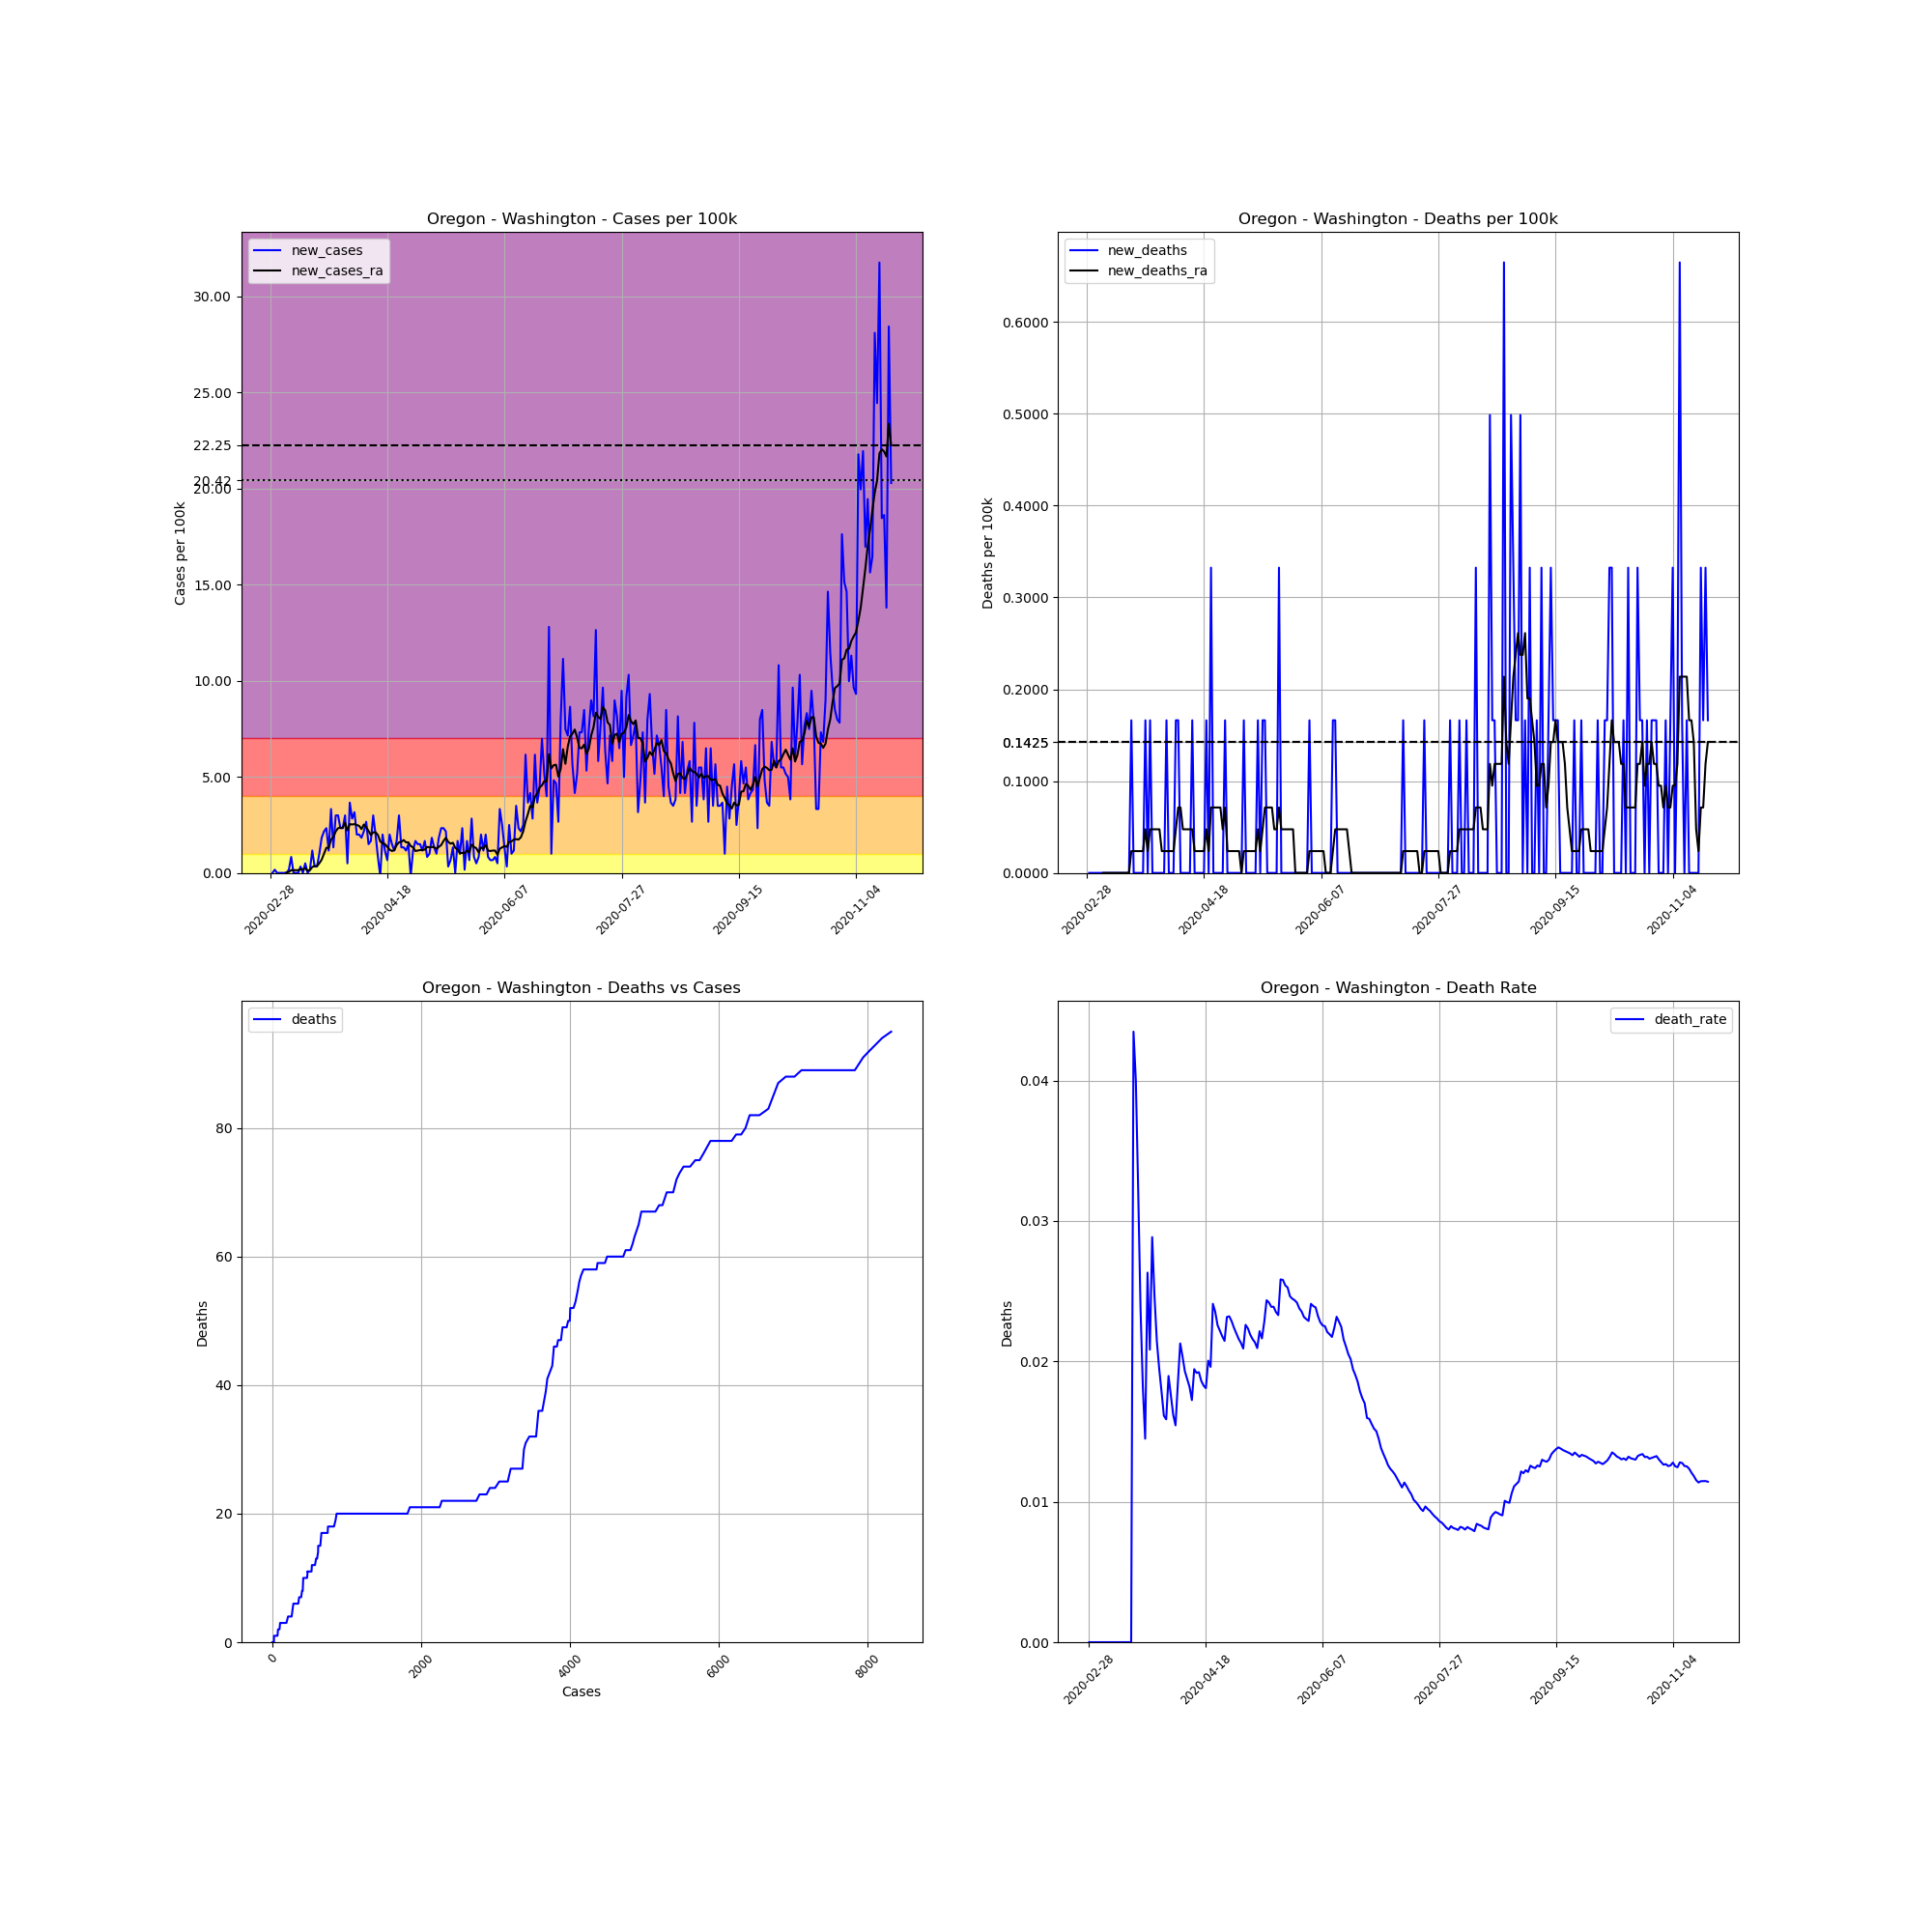

The file beside this chart, header and first rows:
, date, county, state, fips, cases, deaths, COUNTY, STNAME, CTYNAME, POPESTIMATE2019, cases_per_100k, deaths_per_100k, death_rate, new_cases, new_deaths, new_cases_ra, new_deaths_ra
5674, 2020-02-28, Washington, Oregon, 41067, 1, 0, 67, Oregon, Washington, 601592, 0.1662, 0.0, 0.0, , , , 
5675, 2020-02-29, Washington, Oregon, 41067, 1, 0, 67, Oregon, Washington, 601592, 0.1662, 0.0, 0.0, 0.0, 0.0, , 
5676, 2020-03-01, Washington, Oregon, 41067, 2, 0, 67, Oregon, Washington, 601592, 0.3325, 0.0, 0.0, 0.1662, 0.0, , 
5677, 2020-03-02, Washington, Oregon, 41067, 2, 0, 67, Oregon, Washington, 601592, 0.3325, 0.0, 0.0, 0.0, 0.0, , 
5678, 2020-03-03, Washington, Oregon, 41067, 2, 0, 67, Oregon, Washington, 601592, 0.3325, 0.0, 0.0, 0.0, 0.0, , 
5679, 2020-03-04, Washington, Oregon, 41067, 2, 0, 67, Oregon, Washington, 601592, 0.3325, 0.0, 0.0, 0.0, 0.0, , 
5680, 2020-03-05, Washington, Oregon, 41067, 2, 0, 67, Oregon, Washington, 601592, 0.3325, 0.0, 0.0, 0.0, 0.0, , 
5681, 2020-03-06, Washington, Oregon, 41067, 2, 0, 67, Oregon, Washington, 601592, 0.3325, 0.0, 0.0, 0.0, 0.0, 0.02375, 0.0
5682, 2020-03-07, Washington, Oregon, 41067, 3, 0, 67, Oregon, Washington, 601592, 0.4987, 0.0, 0.0, 0.1662, 0.0, 0.04749, 0.0
5683, 2020-03-08, Washington, Oregon, 41067, 8, 0, 67, Oregon, Washington, 601592, 1.33, 0.0, 0.0, 0.8311, 0.0, 0.1425, 0.0
5684, 2020-03-09, Washington, Oregon, 41067, 8, 0, 67, Oregon, Washington, 601592, 1.33, 0.0, 0.0, 0.0, 0.0, 0.1425, 0.0
5685, 2020-03-10, Washington, Oregon, 41067, 8, 0, 67, Oregon, Washington, 601592, 1.33, 0.0, 0.0, 0.0, 0.0, 0.1425, 0.0
5686, 2020-03-11, Washington, Oregon, 41067, 8, 0, 67, Oregon, Washington, 601592, 1.33, 0.0, 0.0, 0.0, 0.0, 0.1425, 0.0
5687, 2020-03-12, Washington, Oregon, 41067, 10, 0, 67, Oregon, Washington, 601592, 1.662, 0.0, 0.0, 0.3325, 0.0, 0.19, 0.0
5688, 2020-03-13, Washington, Oregon, 41067, 10, 0, 67, Oregon, Washington, 601592, 1.662, 0.0, 0.0, 0.0, 0.0, 0.19, 0.0
5689, 2020-03-14, Washington, Oregon, 41067, 13, 0, 67, Oregon, Washington, 601592, 2.161, 0.0, 0.0, 0.4987, 0.0, 0.2375, 0.0
5690, 2020-03-15, Washington, Oregon, 41067, 13, 0, 67, Oregon, Washington, 601592, 2.161, 0.0, 0.0, 0.0, 0.0, 0.1187, 0.0
5691, 2020-03-16, Washington, Oregon, 41067, 14, 0, 67, Oregon, Washington, 601592, 2.327, 0.0, 0.0, 0.1662, 0.0, 0.1425, 0.0
5692, 2020-03-17, Washington, Oregon, 41067, 21, 0, 67, Oregon, Washington, 601592, 3.491, 0.0, 0.0, 1.164, 0.0, 0.3087, 0.0
5693, 2020-03-18, Washington, Oregon, 41067, 23, 1, 67, Oregon, Washington, 601592, 3.823, 0.1662, 0.04348, 0.3325, 0.1662, 0.3562, 0.02375
5694, 2020-03-19, Washington, Oregon, 41067, 25, 1, 67, Oregon, Washington, 601592, 4.156, 0.1662, 0.04, 0.3325, 0.0, 0.3562, 0.02375
5695, 2020-03-20, Washington, Oregon, 41067, 31, 1, 67, Oregon, Washington, 601592, 5.153, 0.1662, 0.03226, 0.9974, 0.0, 0.4987, 0.02375
5696, 2020-03-21, Washington, Oregon, 41067, 42, 1, 67, Oregon, Washington, 601592, 6.981, 0.1662, 0.02381, 1.828, 0.0, 0.6886, 0.02375
5697, 2020-03-22, Washington, Oregon, 41067, 55, 1, 67, Oregon, Washington, 601592, 9.142, 0.1662, 0.01818, 2.161, 0.0, 0.9974, 0.02375
5698, 2020-03-23, Washington, Oregon, 41067, 69, 1, 67, Oregon, Washington, 601592, 11.47, 0.1662, 0.01449, 2.327, 0.0, 1.306, 0.02375
5699, 2020-03-24, Washington, Oregon, 41067, 76, 2, 67, Oregon, Washington, 601592, 12.63, 0.3325, 0.02632, 1.164, 0.1662, 1.306, 0.04749
5700, 2020-03-25, Washington, Oregon, 41067, 96, 2, 67, Oregon, Washington, 601592, 15.96, 0.3325, 0.02083, 3.325, 0.0, 1.733, 0.02375
5701, 2020-03-26, Washington, Oregon, 41067, 104, 3, 67, Oregon, Washington, 601592, 17.29, 0.4987, 0.02885, 1.33, 0.1662, 1.876, 0.04749
5702, 2020-03-27, Washington, Oregon, 41067, 122, 3, 67, Oregon, Washington, 601592, 20.28, 0.4987, 0.02459, 2.992, 0.0, 2.161, 0.04749
5703, 2020-03-28, Washington, Oregon, 41067, 140, 3, 67, Oregon, Washington, 601592, 23.27, 0.4987, 0.02143, 2.992, 0.0, 2.327, 0.04749
5704, 2020-03-29, Washington, Oregon, 41067, 154, 3, 67, Oregon, Washington, 601592, 25.6, 0.4987, 0.01948, 2.327, 0.0, 2.351, 0.04749
5705, 2020-03-30, Washington, Oregon, 41067, 168, 3, 67, Oregon, Washington, 601592, 27.93, 0.4987, 0.01786, 2.327, 0.0, 2.351, 0.04749
5706, 2020-03-31, Washington, Oregon, 41067, 186, 3, 67, Oregon, Washington, 601592, 30.92, 0.4987, 0.01613, 2.992, 0.0, 2.612, 0.02375
5707, 2020-04-01, Washington, Oregon, 41067, 189, 3, 67, Oregon, Washington, 601592, 31.42, 0.4987, 0.01587, 0.4987, 0.0, 2.208, 0.02375
5708, 2020-04-02, Washington, Oregon, 41067, 211, 4, 67, Oregon, Washington, 601592, 35.07, 0.6649, 0.01896, 3.657, 0.1662, 2.541, 0.02375
5709, 2020-04-03, Washington, Oregon, 41067, 228, 4, 67, Oregon, Washington, 601592, 37.9, 0.6649, 0.01754, 2.826, 0.0, 2.517, 0.02375
5710, 2020-04-04, Washington, Oregon, 41067, 247, 4, 67, Oregon, Washington, 601592, 41.06, 0.6649, 0.01619, 3.158, 0.0, 2.541, 0.02375
5711, 2020-04-05, Washington, Oregon, 41067, 259, 4, 67, Oregon, Washington, 601592, 43.05, 0.6649, 0.01544, 1.995, 0.0, 2.493, 0.02375
5712, 2020-04-06, Washington, Oregon, 41067, 271, 5, 67, Oregon, Washington, 601592, 45.05, 0.8311, 0.01845, 1.995, 0.1662, 2.446, 0.04749
5713, 2020-04-07, Washington, Oregon, 41067, 282, 6, 67, Oregon, Washington, 601592, 46.88, 0.9974, 0.02128, 1.828, 0.1662, 2.28, 0.07124
5714, 2020-04-08, Washington, Oregon, 41067, 295, 6, 67, Oregon, Washington, 601592, 49.04, 0.9974, 0.02034, 2.161, 0.0, 2.517, 0.07124
5715, 2020-04-09, Washington, Oregon, 41067, 311, 6, 67, Oregon, Washington, 601592, 51.7, 0.9974, 0.01929, 2.66, 0.0, 2.375, 0.04749
5716, 2020-04-10, Washington, Oregon, 41067, 320, 6, 67, Oregon, Washington, 601592, 53.19, 0.9974, 0.01875, 1.496, 0.0, 2.185, 0.04749
5717, 2020-04-11, Washington, Oregon, 41067, 330, 6, 67, Oregon, Washington, 601592, 54.85, 0.9974, 0.01818, 1.662, 0.0, 1.971, 0.04749
5718, 2020-04-12, Washington, Oregon, 41067, 348, 6, 67, Oregon, Washington, 601592, 57.85, 0.9974, 0.01724, 2.992, 0.0, 2.113, 0.04749
5719, 2020-04-13, Washington, Oregon, 41067, 360, 7, 67, Oregon, Washington, 601592, 59.84, 1.164, 0.01944, 1.995, 0.1662, 2.113, 0.04749
5720, 2020-04-14, Washington, Oregon, 41067, 365, 7, 67, Oregon, Washington, 601592, 60.67, 1.164, 0.01918, 0.8311, 0.0, 1.971, 0.02375
5721, 2020-04-15, Washington, Oregon, 41067, 364, 7, 67, Oregon, Washington, 601592, 60.51, 1.164, 0.01923, -0.1662, 0.0, 1.639, 0.02375
5722, 2020-04-16, Washington, Oregon, 41067, 376, 7, 67, Oregon, Washington, 601592, 62.5, 1.164, 0.01862, 1.995, 0.0, 1.544, 0.02375
5723, 2020-04-17, Washington, Oregon, 41067, 383, 7, 67, Oregon, Washington, 601592, 63.66, 1.164, 0.01828, 1.164, 0.0, 1.496, 0.02375
5724, 2020-04-18, Washington, Oregon, 41067, 387, 7, 67, Oregon, Washington, 601592, 64.33, 1.164, 0.01809, 0.6649, 0.0, 1.354, 0.02375
5725, 2020-04-19, Washington, Oregon, 41067, 399, 8, 67, Oregon, Washington, 601592, 66.32, 1.33, 0.02005, 1.995, 0.1662, 1.211, 0.04749
5726, 2020-04-20, Washington, Oregon, 41067, 408, 8, 67, Oregon, Washington, 601592, 67.82, 1.33, 0.01961, 1.496, 0.0, 1.14, 0.02375
5727, 2020-04-21, Washington, Oregon, 41067, 415, 10, 67, Oregon, Washington, 601592, 68.98, 1.662, 0.0241, 1.164, 0.3325, 1.187, 0.07124
5728, 2020-04-22, Washington, Oregon, 41067, 425, 10, 67, Oregon, Washington, 601592, 70.65, 1.662, 0.02353, 1.662, 0.0, 1.449, 0.07124
5729, 2020-04-23, Washington, Oregon, 41067, 443, 10, 67, Oregon, Washington, 601592, 73.64, 1.662, 0.02257, 2.992, 0.0, 1.591, 0.07124
5730, 2020-04-24, Washington, Oregon, 41067, 451, 10, 67, Oregon, Washington, 601592, 74.97, 1.662, 0.02217, 1.33, 0.0, 1.615, 0.07124
5731, 2020-04-25, Washington, Oregon, 41067, 459, 10, 67, Oregon, Washington, 601592, 76.3, 1.662, 0.02179, 1.33, 0.0, 1.71, 0.07124
5732, 2020-04-26, Washington, Oregon, 41067, 466, 10, 67, Oregon, Washington, 601592, 77.46, 1.662, 0.02146, 1.164, 0.0, 1.591, 0.04749
5733, 2020-04-27, Washington, Oregon, 41067, 475, 11, 67, Oregon, Washington, 601592, 78.96, 1.828, 0.02316, 1.496, 0.1662, 1.591, 0.07124
... 206 more rows
